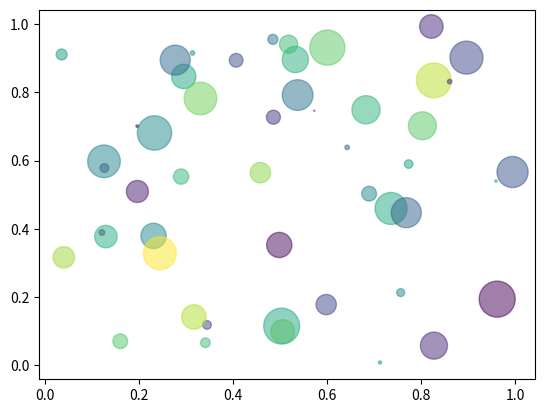

Reproduce this figure in Python.
print("Hello, world")

"Hello,world"

name="Jiahsin"

name

!pip list

%lsmagic

%pwd

%matplotlib inline

"""
simple demo of matplotlib inline
"""

import numpy as np
import matplotlib.pyplot as plt

N = 50
x = np.random.rand(N)
y = np.random.rand(N)
colors = np.random.rand(N)
area = np.pi * (15 * np.random.rand(N))**2    # 0  to 15 point radiuses

plt.scatter(x, y, s=area, c=colors, alpha=0.5)
plt.show()

%%timeit
square_events = [n*n for n in range(1000)] 

